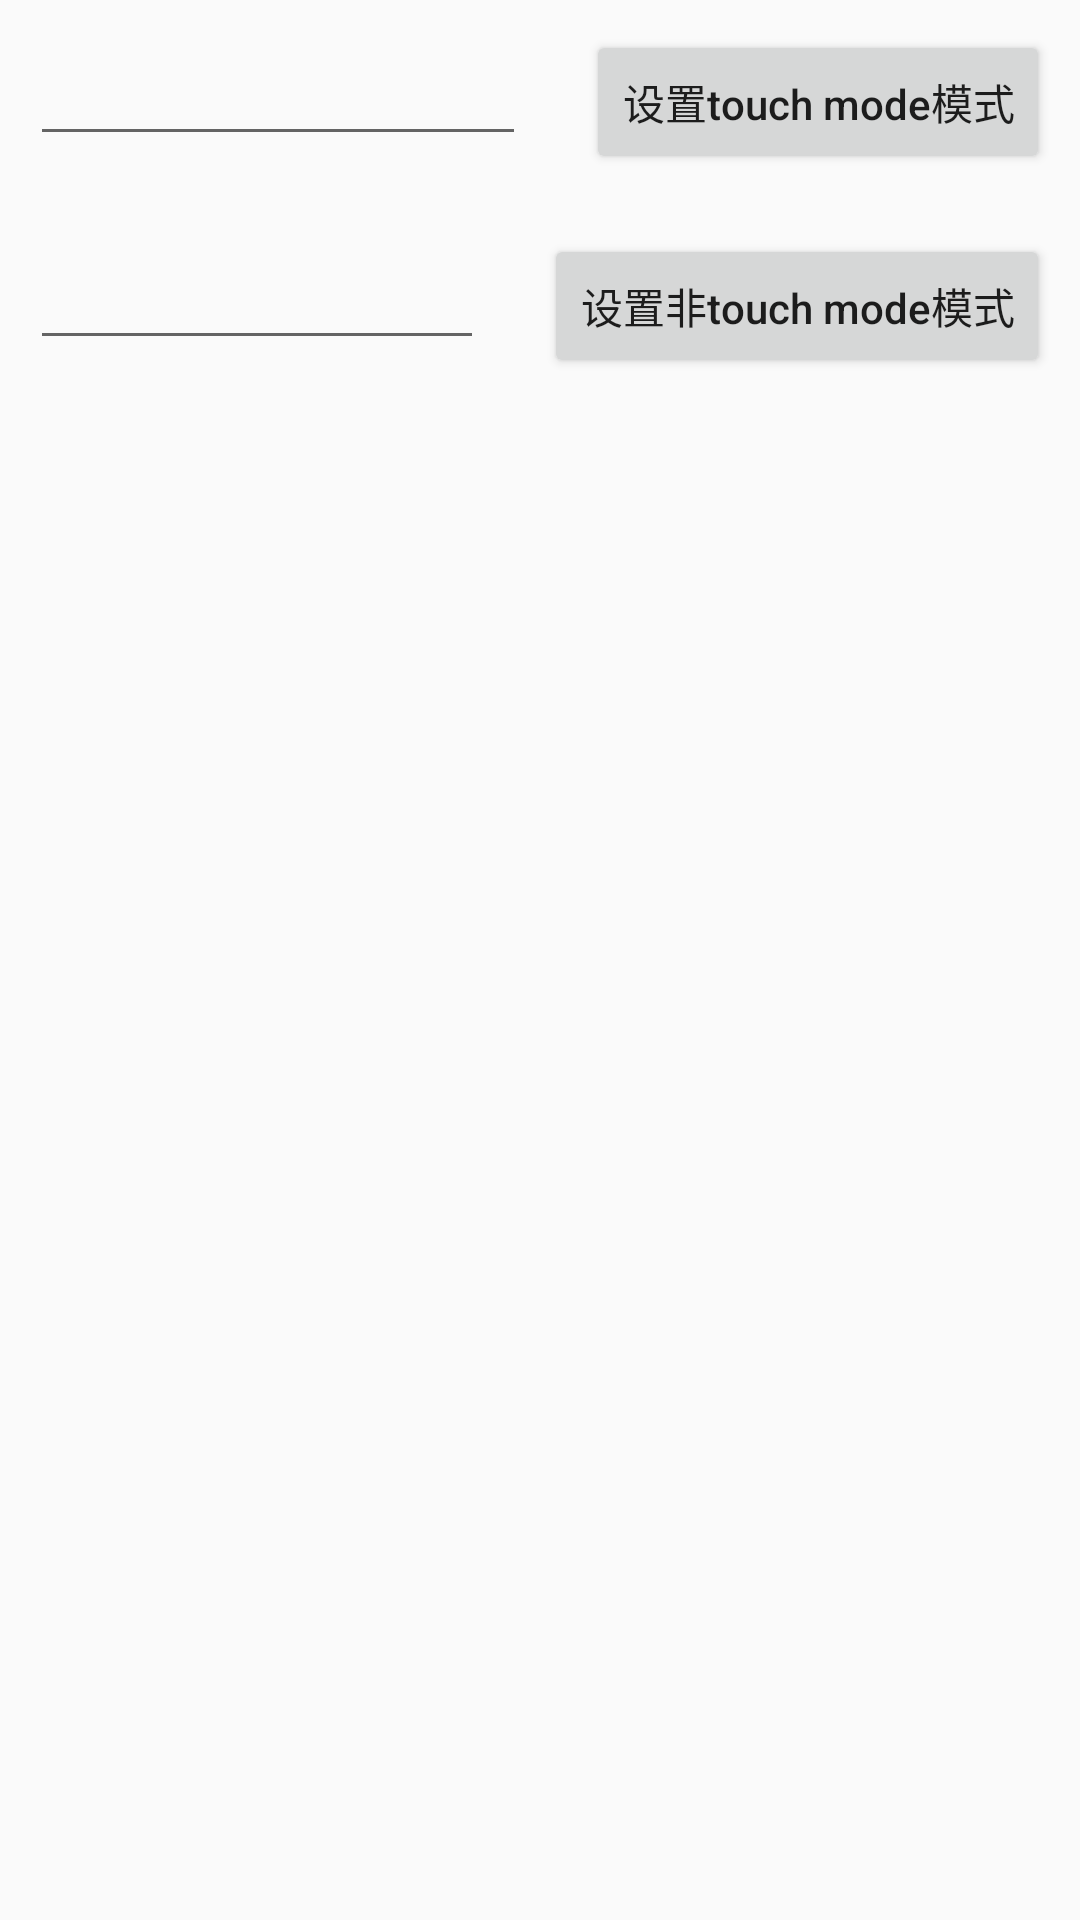

This screen was rendered from an Android layout file. Write that file and the resources it references.
<!-- AndroidManifest.xml: application theme AppTheme -->
<!-- res/layout/touch_mode_layout.xml -->
<?xml version="1.0" encoding="utf-8"?>
<LinearLayout xmlns:android="http://schemas.android.com/apk/res/android"
    android:layout_width="match_parent"
    android:layout_height="match_parent"
    android:orientation="vertical">

    <LinearLayout
        android:layout_width="match_parent"
        android:layout_height="wrap_content"
        android:orientation="horizontal">

        <EditText
            android:id="@+id/edit_text_touch_mode"
            android:layout_width="0dp"
            android:layout_height="wrap_content"
            android:layout_margin="10dp"
            android:layout_weight="1"/>
        <Button
            android:id="@+id/button_touch_mode"
            android:layout_width="wrap_content"
            android:layout_height="wrap_content"
            android:text="设置touch mode模式"
            android:layout_margin="10dp"
            android:textAllCaps="false"/>
    </LinearLayout>

    <LinearLayout
        android:layout_width="match_parent"
        android:layout_height="wrap_content"
        android:orientation="horizontal">

        <EditText
            android:id="@+id/edit_text_not_touch_mode"
            android:layout_width="0dp"
            android:layout_height="wrap_content"
            android:layout_margin="10dp"
            android:layout_weight="1"/>
        <Button
            android:id="@+id/button_not_touch_mode"
            android:layout_width="wrap_content"
            android:layout_height="wrap_content"
            android:text="设置非touch mode模式"
            android:layout_margin="10dp"
            android:textAllCaps="false"/>
    </LinearLayout>

</LinearLayout>
<!-- resources referenced by this layout -->
<resources>
  <style name="AppTheme" parent="Theme.AppCompat.Light.DarkActionBar">
          
          <item name="colorPrimary">@color/colorPrimary</item>
          <item name="colorPrimaryDark">@color/colorPrimaryDark</item>
          <item name="colorAccent">@color/colorAccent</item>
      </style>
  <color name="colorPrimary">#3F51B5</color>
  <color name="colorPrimaryDark">#303F9F</color>
  <color name="colorAccent">#FF4081</color>
</resources>
